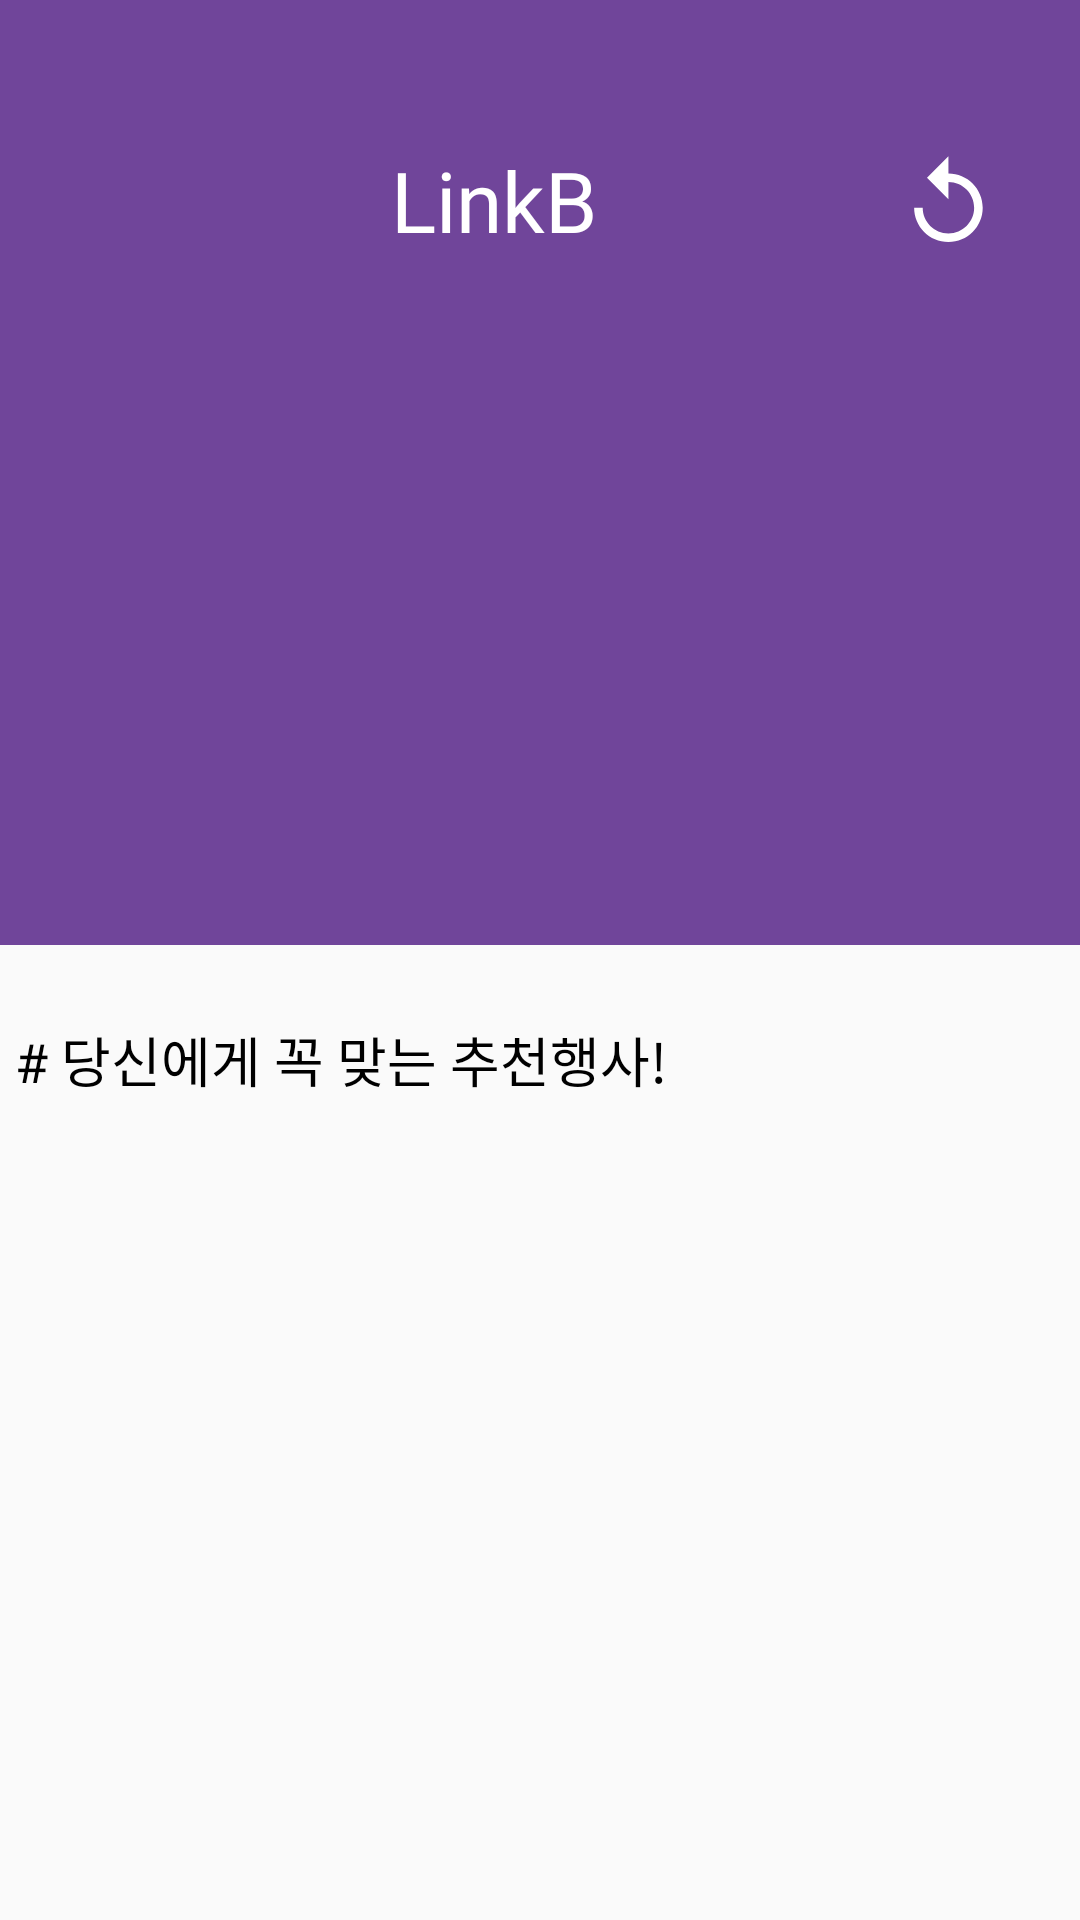

The Android layout XML behind this screen, and the referenced resources:
<!-- AndroidManifest.xml: application theme AppTheme -->
<!-- res/layout/fragment_main_home.xml -->
<FrameLayout xmlns:android="http://schemas.android.com/apk/res/android"
    xmlns:tools="http://schemas.android.com/tools"
    xmlns:app="http://schemas.android.com/apk/res-auto"
    android:layout_width="match_parent"
    android:layout_height="match_parent"
    tools:context="com.example.linkb.mainFrag.MainHomeFragment">
        <androidx.core.widget.NestedScrollView
            android:layout_width="match_parent"
            android:layout_height="match_parent">
            <LinearLayout
                android:layout_width="match_parent"
                android:layout_height="wrap_content"
                android:orientation="vertical">
                <LinearLayout
                    android:layout_width="match_parent"
                    android:layout_height="315dp"
                    android:background="@color/colorPrimary"
                    android:orientation="vertical">
                    <LinearLayout
                        android:layout_width="match_parent"
                        android:layout_height="35dp"
                        android:layout_marginTop="48dp"
                        android:layout_marginBottom="18dp"
                        android:weightSum="10"
                        android:orientation="horizontal">
                        <ImageButton
                            android:id="@+id/main_menu_btn"
                            android:layout_width="wrap_content"
                            android:layout_height="match_parent"
                            android:layout_weight="1"
                            android:src="@drawable/ic_baseline_menu_24"
                            android:background="@color/colorPrimary"
                            android:layout_marginLeft="20dp"/>
                        <TextView
                            android:layout_width="wrap_content"
                            android:layout_height="match_parent"
                            android:layout_weight="8"
                            android:text="LinkB"
                            android:textSize="28dp"
                            android:textColor="@color/white"
                            android:fontFamily="@font/notosansbold"
                            android:gravity="center" />
                        <ImageButton
                            android:id="@+id/main_refresh_btn"
                            android:layout_width="wrap_content"
                            android:layout_height="match_parent"
                            android:layout_weight="1"
                            android:src="@drawable/baseline_replay_24"
                            android:background="@color/colorPrimary"
                            android:layout_marginRight="20dp"/>
                    </LinearLayout>
                    <LinearLayout
                        android:layout_width="match_parent"
                        android:layout_height="180dp"
                        android:orientation="horizontal">
                        <ViewFlipper
                            android:id="@+id/image_slide"
                            android:layout_width="match_parent"
                            android:layout_height="180dp">
                        </ViewFlipper>
                    </LinearLayout>
                    <LinearLayout
                        android:layout_width="match_parent"
                        android:layout_height="wrap_content"
                        android:gravity="center"
                        android:orientation="horizontal">
                        <TextView
                            android:id="@+id/indicator_line1"
                            android:layout_width="10dp"
                            android:layout_height="2dp"
                            android:layout_margin="2dp"
                            android:visibility="gone"
                            android:background="@color/white"/>
                        <TextView
                            android:id="@+id/indicator_line2"
                            android:layout_width="10dp"
                            android:layout_height="2dp"
                            android:layout_margin="2dp"
                            android:visibility="gone"
                            android:background="@color/bar_gray"/>
                        <TextView
                            android:id="@+id/indicator_line3"
                            android:layout_width="10dp"
                            android:layout_height="2dp"
                            android:layout_margin="2dp"
                            android:visibility="gone"
                            android:background="@color/bar_gray"/>
                        <TextView
                            android:id="@+id/indicator_line4"
                            android:layout_width="10dp"
                            android:layout_height="2dp"
                            android:layout_margin="2dp"
                            android:visibility="gone"
                            android:background="@color/bar_gray"/>
                        <TextView
                            android:id="@+id/indicator_line5"
                            android:layout_width="10dp"
                            android:layout_height="2dp"
                            android:layout_margin="2dp"
                            android:visibility="gone"
                            android:background="@color/bar_gray"/>
                    </LinearLayout>
                </LinearLayout>
                <LinearLayout
                    android:layout_width="match_parent"
                    android:layout_height="310dp"
                    android:orientation="vertical">
                    <TextView
                        android:layout_width="wrap_content"
                        android:layout_height="wrap_content"
                        android:layout_marginTop="25dp"
                        android:layout_marginLeft="5dp"
                        android:layout_marginBottom="10dp"
                        android:text="# 당신에게 꼭 맞는 추천행사!"
                        android:textColor="@color/black"
                        android:textSize="18dp"
                        android:fontFamily="@font/notosansmedium"/>
                    <androidx.recyclerview.widget.RecyclerView
                        android:id="@+id/recommend_event_list"
                        android:layout_width="wrap_content"
                        android:layout_height="match_parent"/>
                </LinearLayout>
                <LinearLayout
                    android:layout_width="match_parent"
                    android:layout_height="wrap_content"
                    android:orientation="vertical">
                    <TextView
                        android:layout_width="wrap_content"
                        android:layout_height="wrap_content"
                        android:layout_marginTop="25dp"
                        android:layout_marginLeft="5dp"
                        android:layout_marginBottom="10dp"
                        android:text="# 다양한 행사들을 확인하세요. "
                        android:textColor="@color/black"
                        android:textSize="18dp"
                        android:fontFamily="@font/notosansmedium"/>
                    <androidx.recyclerview.widget.RecyclerView
                        android:id="@+id/select_event_list"
                        android:layout_width="match_parent"
                        android:layout_height="wrap_content"
                        android:overScrollMode="never"
                        android:nestedScrollingEnabled="false"/>
                </LinearLayout>
            </LinearLayout>

        </androidx.core.widget.NestedScrollView>
</FrameLayout>
<!-- resources referenced by this layout -->
<resources>
  <color name="bar_gray">#B4B4B4</color>
  <color name="black">#000000</color>
  <color name="colorPrimary">#70459A</color>
  <color name="white">#ffffff</color>
  <!-- drawable baseline_replay_24 (drawable) -->
  <vector xmlns:android="http://schemas.android.com/apk/res/android"
      android:width="30dp"
      android:height="30dp"
      android:viewportWidth="21"
      android:viewportHeight="21"
      android:tint="#FFFFFF">
    <path
        android:fillColor="@android:color/white"
        android:pathData="M12,5V1L7,6l5,5V7c3.31,0 6,2.69 6,6s-2.69,6 -6,6 -6,-2.69 -6,-6H4c0,4.42 3.58,8 8,8s8,-3.58 8,-8 -3.58,-8 -8,-8z"/>
  </vector>
  <style name="AppTheme" parent="Theme.AppCompat.Light.NoActionBar">
          
          <item name="colorPrimary">@color/colorPrimary</item>
          <item name="colorPrimaryDark">@color/colorPrimaryDark</item>
          <item name="colorAccent">@color/colorAccent</item>
          <item name="android:windowDrawsSystemBarBackgrounds">true</item>
          <item name="android:statusBarColor">@android:color/transparent</item>
          <item name="android:windowTranslucentStatus">true</item>
          <item name="android:fitsSystemWindows">true</item>
      </style>
  <color name="colorPrimaryDark">#000000</color>
  <color name="colorAccent">#70459A</color>
</resources>
